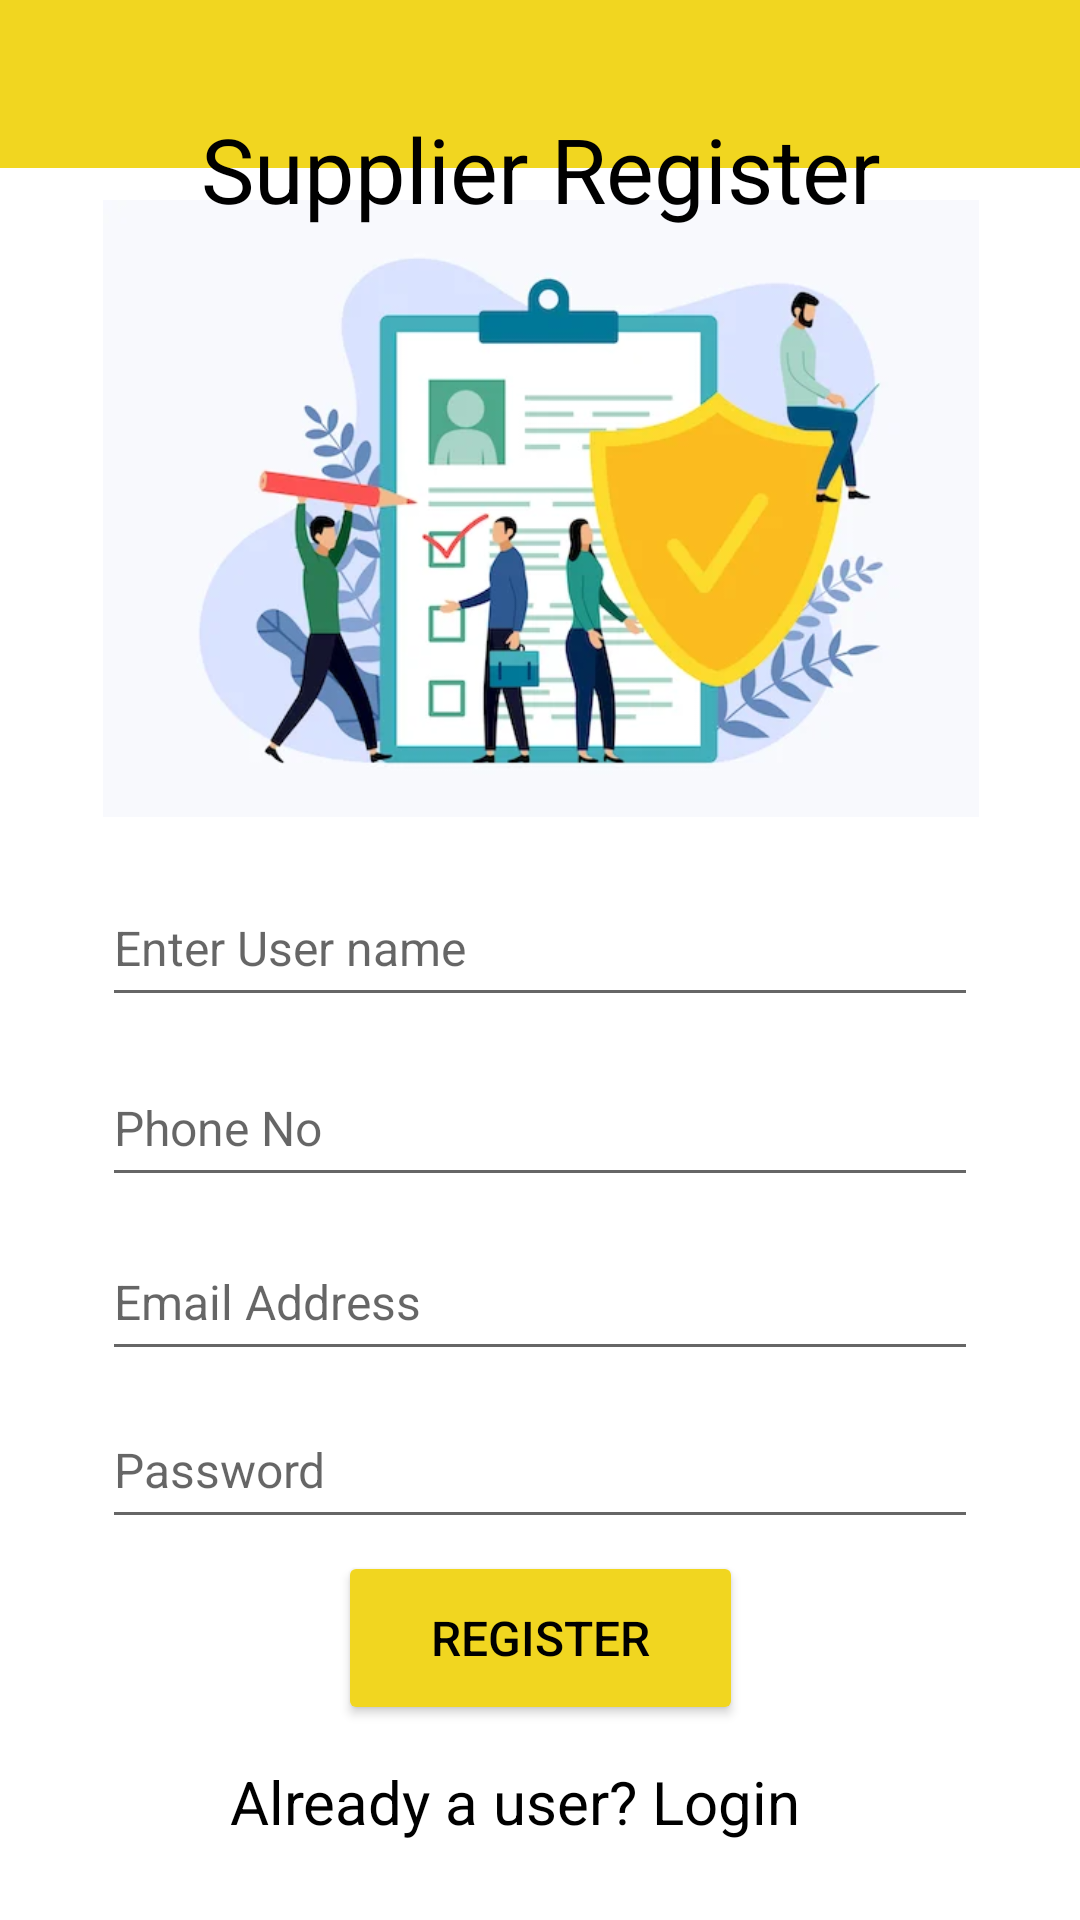

This screen was rendered from an Android layout file. Write that file and the resources it references.
<!-- AndroidManifest.xml: application theme Theme.Xerox -->
<!-- res/layout/activity_register.xml -->
<?xml version="1.0" encoding="utf-8"?>
<ScrollView xmlns:android="http://schemas.android.com/apk/res/android"
    xmlns:app="http://schemas.android.com/apk/res-auto"
    xmlns:tools="http://schemas.android.com/tools"
    android:layout_width="fill_parent"
    android:layout_height="fill_parent">
<androidx.constraintlayout.widget.ConstraintLayout
    android:layout_width="match_parent"
    android:layout_height="match_parent"
    tools:context=".RegisterActivity">

    <ImageView
        android:id="@+id/imageView"
        android:layout_width="292dp"
        android:layout_height="227dp"
        app:layout_constraintEnd_toEndOf="parent"
        app:layout_constraintHorizontal_bias="0.504"
        app:layout_constraintStart_toStartOf="parent"
        app:layout_constraintTop_toBottomOf="@+id/toolbar"
        app:srcCompat="@drawable/reg" />

    <EditText
        android:id="@+id/et_userName"
        android:layout_width="292dp"
        android:layout_height="49dp"
        android:layout_marginTop="7dp"
        android:ems="10"
        android:hint="@string/et_userName"
        android:inputType="textPersonName"
        android:textSize="16sp"
        app:layout_constraintEnd_toEndOf="parent"
        app:layout_constraintHorizontal_bias="0.5"
        app:layout_constraintStart_toStartOf="parent"
        app:layout_constraintTop_toBottomOf="@+id/imageView" />

    <EditText
        android:id="@+id/et_Phone"
        android:layout_width="292dp"
        android:layout_height="49dp"
        android:layout_marginTop="11dp"
        android:ems="10"
        android:hint="@string/et_Phone"
        android:inputType="phone"
        android:textSize="16sp"
        app:layout_constraintEnd_toEndOf="parent"
        app:layout_constraintHorizontal_bias="0.5"
        app:layout_constraintStart_toStartOf="parent"
        app:layout_constraintTop_toBottomOf="@+id/et_userName" />

    <EditText
        android:id="@+id/et_Email"
        android:layout_width="292dp"
        android:layout_height="49dp"
        android:layout_marginTop="9dp"
        android:ems="10"
        android:hint="@string/et_Email"
        android:inputType="textEmailAddress"
        android:textSize="16sp"
        app:layout_constraintEnd_toEndOf="parent"
        app:layout_constraintHorizontal_bias="0.5"
        app:layout_constraintStart_toStartOf="parent"
        app:layout_constraintTop_toBottomOf="@+id/et_Phone" />

    <EditText
        android:id="@+id/et_Password"
        android:layout_width="292dp"
        android:layout_height="49dp"
        android:layout_marginTop="7dp"
        android:ems="10"
        android:hint="@string/et_Password"
        android:inputType="textPassword"
        android:textSize="16sp"
        app:layout_constraintEnd_toEndOf="parent"
        app:layout_constraintHorizontal_bias="0.5"
        app:layout_constraintStart_toStartOf="parent"
        app:layout_constraintTop_toBottomOf="@+id/et_Email" />

    <Button
        android:id="@+id/btn_register"
        android:layout_width="135dp"
        android:layout_height="58dp"
        android:layout_marginTop="4dp"
        android:text="@string/btn_register"
        android:textColor="#000000"
        android:textSize="16sp"
        app:backgroundTint="@color/btn_register"
        app:layout_constraintEnd_toEndOf="parent"
        app:layout_constraintStart_toStartOf="parent"
        app:layout_constraintTop_toBottomOf="@+id/et_Password" />

    <TextView
        android:id="@+id/tv_login"
        android:layout_width="207dp"
        android:layout_height="34dp"
        android:layout_marginTop="12dp"
        android:text="@string/tv_login"
        android:textColor="#000000"
        android:textSize="20sp"
        app:layout_constraintEnd_toEndOf="parent"
        app:layout_constraintStart_toStartOf="parent"
        app:layout_constraintTop_toBottomOf="@+id/btn_register" />

    <androidx.appcompat.widget.Toolbar
        android:id="@+id/toolbar"
        android:layout_width="409dp"
        android:layout_height="wrap_content"
        android:background="?attr/colorPrimary"
        android:backgroundTint="@color/AppYellow"
        android:minHeight="?attr/actionBarSize"
        android:theme="?attr/actionBarTheme"
        app:layout_constraintEnd_toEndOf="parent"
        app:layout_constraintStart_toStartOf="parent"
        app:layout_constraintTop_toTopOf="parent" />

    <TextView
        android:id="@+id/regSupTag"
        android:layout_width="wrap_content"
        android:layout_height="wrap_content"
        android:text="Supplier Register"
        android:textColor="@color/black"
        android:textSize="30dp"
        app:layout_constraintBottom_toTopOf="@+id/imageView"
        app:layout_constraintEnd_toEndOf="@+id/toolbar"
        app:layout_constraintStart_toStartOf="@+id/toolbar"
        app:layout_constraintTop_toBottomOf="@+id/toolbar"
        app:layout_constraintVertical_bias="1.0" />
</androidx.constraintlayout.widget.ConstraintLayout>
</ScrollView>
<!-- resources referenced by this layout -->
<resources>
  <color name="AppYellow">#F1D620</color>
  <color name="black">#FF000000</color>
  <color name="btn_register">#F1D620</color>
  <!-- drawable reg: jpg bitmap (drawable-v24, 19202 bytes) -->
  <string name="btn_register">Register</string>
  <string name="et_Email">Email Address</string>
  <string name="et_Password">Password</string>
  <string name="et_Phone">Phone No</string>
  <string name="et_userName">Enter User name</string>
  <string name="tv_login">Already a user? Login</string>
  <style name="Theme.Xerox" parent="Theme.MaterialComponents.DayNight.DarkActionBar">
          
          <item name="colorPrimary">@color/purple_500</item>
          <item name="colorPrimaryVariant">@color/purple_700</item>
          <item name="colorOnPrimary">@color/white</item>
          
          <item name="colorSecondary">@color/teal_200</item>
          <item name="colorSecondaryVariant">@color/teal_700</item>
          <item name="colorOnSecondary">@color/black</item>
          
          <item name="android:statusBarColor" tools:targetApi="l">?attr/colorPrimaryVariant</item>
          
      </style>
  <color name="purple_500">#FF6200EE</color>
  <color name="purple_700">#FF3700B3</color>
  <color name="white">#FFFFFFFF</color>
  <color name="teal_200">#FF03DAC5</color>
  <color name="teal_700">#FF018786</color>
</resources>
